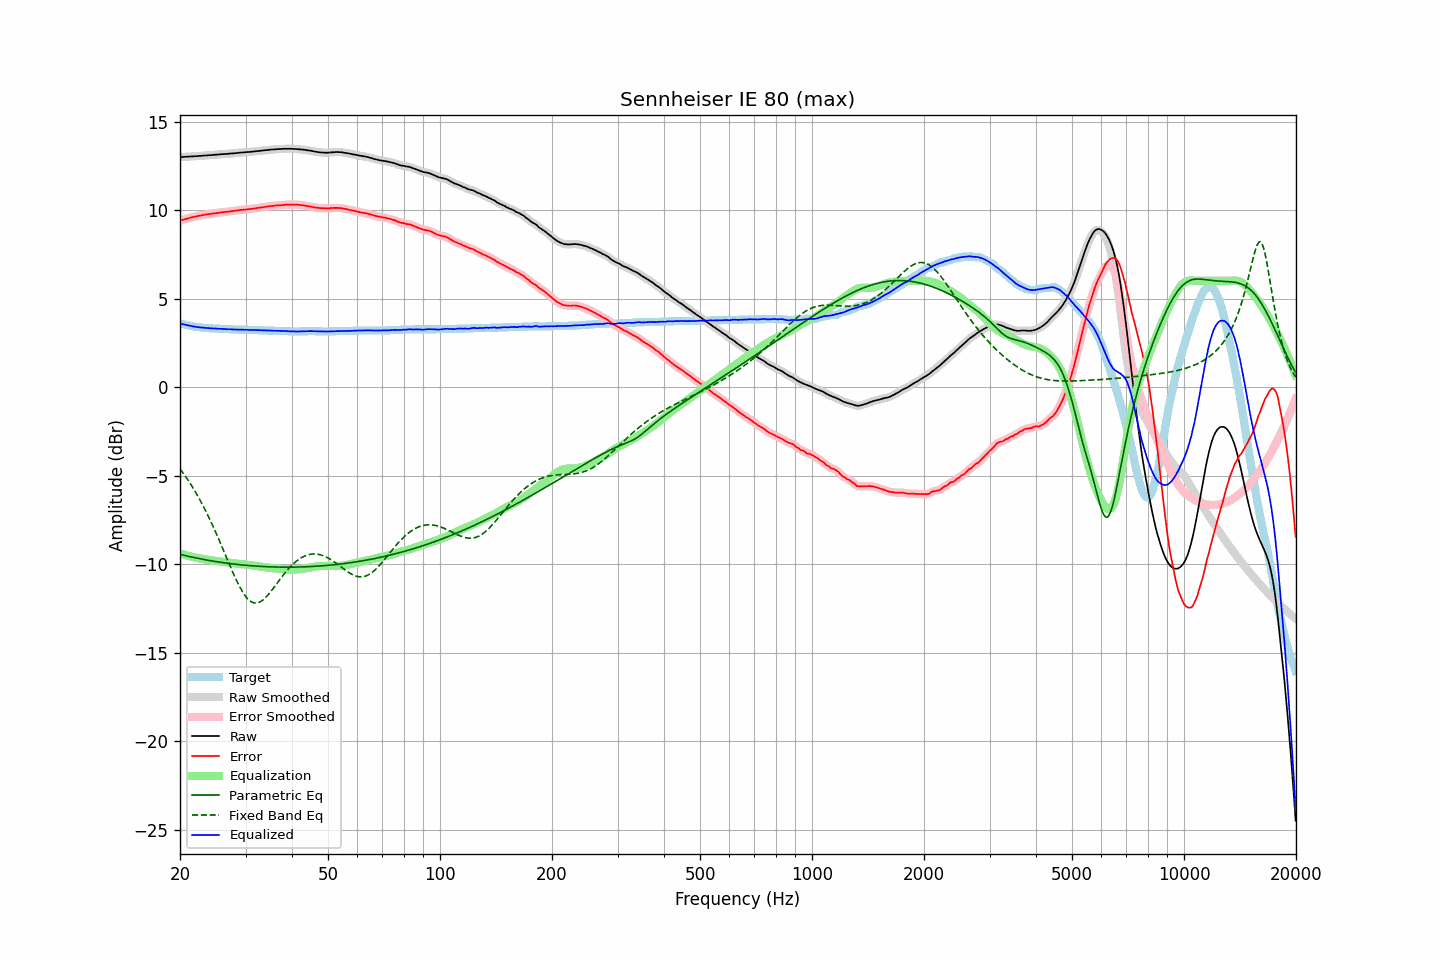

Data behind this chart, as committed beside it:
frequency, raw, error, smoothed, error_smoothed, equalization, parametric_eq, fixed_band_eq, equalized_raw, equalized_smoothed, target
20.00, 12.99, 9.39, 12.99, 9.39, -9.39, -9.45, -4.62, 3.59, 3.59, 3.60
20.20, 13.00, 9.43, 12.99, 9.42, -9.42, -9.47, -4.74, 3.57, 3.57, 3.57
20.40, 13.00, 9.45, 13.00, 9.45, -9.45, -9.49, -4.86, 3.55, 3.55, 3.55
20.61, 13.01, 9.48, 13.01, 9.48, -9.48, -9.51, -4.99, 3.53, 3.53, 3.53
20.81, 13.01, 9.50, 13.01, 9.50, -9.50, -9.54, -5.12, 3.50, 3.51, 3.51
21.02, 13.02, 9.53, 13.02, 9.53, -9.53, -9.56, -5.26, 3.49, 3.49, 3.49
21.23, 13.02, 9.55, 13.02, 9.55, -9.55, -9.58, -5.39, 3.46, 3.47, 3.47
21.44, 13.03, 9.58, 13.03, 9.58, -9.58, -9.60, -5.54, 3.45, 3.45, 3.45
21.66, 13.03, 9.60, 13.03, 9.60, -9.60, -9.62, -5.68, 3.43, 3.43, 3.43
21.87, 13.04, 9.62, 13.03, 9.62, -9.62, -9.64, -5.83, 3.42, 3.41, 3.42
22.09, 13.04, 9.64, 13.04, 9.64, -9.64, -9.66, -5.99, 3.40, 3.40, 3.40
22.31, 13.05, 9.66, 13.05, 9.66, -9.66, -9.67, -6.14, 3.39, 3.39, 3.39
22.54, 13.06, 9.68, 13.05, 9.68, -9.68, -9.69, -6.31, 3.38, 3.38, 3.38
22.76, 13.06, 9.69, 13.06, 9.69, -9.70, -9.71, -6.47, 3.36, 3.37, 3.37
22.99, 13.07, 9.71, 13.07, 9.71, -9.71, -9.73, -6.64, 3.36, 3.36, 3.36
23.22, 13.08, 9.73, 13.07, 9.73, -9.73, -9.74, -6.82, 3.35, 3.35, 3.35
23.45, 13.08, 9.74, 13.08, 9.74, -9.74, -9.76, -7.00, 3.34, 3.34, 3.34
23.69, 13.09, 9.76, 13.09, 9.76, -9.76, -9.78, -7.18, 3.33, 3.33, 3.33
23.92, 13.10, 9.77, 13.09, 9.77, -9.77, -9.79, -7.37, 3.33, 3.32, 3.33
24.16, 13.10, 9.78, 13.10, 9.78, -9.78, -9.81, -7.56, 3.32, 3.32, 3.32
24.40, 13.11, 9.79, 13.11, 9.79, -9.79, -9.83, -7.76, 3.31, 3.31, 3.32
24.65, 13.12, 9.81, 13.12, 9.81, -9.81, -9.84, -7.96, 3.31, 3.31, 3.31
24.89, 13.13, 9.82, 13.12, 9.82, -9.82, -9.86, -8.16, 3.31, 3.30, 3.31
25.14, 13.13, 9.83, 13.13, 9.83, -9.83, -9.87, -8.36, 3.30, 3.30, 3.30
25.39, 13.14, 9.84, 13.14, 9.84, -9.84, -9.88, -8.57, 3.29, 3.30, 3.30
25.65, 13.15, 9.86, 13.15, 9.86, -9.86, -9.90, -8.78, 3.29, 3.29, 3.29
25.91, 13.16, 9.87, 13.16, 9.87, -9.87, -9.91, -9.00, 3.29, 3.29, 3.29
26.16, 13.16, 9.88, 13.16, 9.88, -9.88, -9.92, -9.21, 3.28, 3.28, 3.28
26.43, 13.17, 9.89, 13.16, 9.89, -9.89, -9.94, -9.43, 3.28, 3.27, 3.28
26.69, 13.17, 9.90, 13.17, 9.90, -9.90, -9.95, -9.65, 3.27, 3.27, 3.27
26.96, 13.18, 9.91, 13.18, 9.91, -9.91, -9.96, -9.86, 3.27, 3.27, 3.27
27.23, 13.19, 9.92, 13.19, 9.92, -9.92, -9.97, -10.08, 3.26, 3.26, 3.27
27.50, 13.20, 9.94, 13.19, 9.93, -9.93, -9.98, -10.29, 3.26, 3.26, 3.26
27.77, 13.20, 9.94, 13.20, 9.95, -9.95, -9.99, -10.50, 3.25, 3.25, 3.26
28.05, 13.21, 9.96, 13.21, 9.96, -9.96, -10.01, -10.70, 3.25, 3.25, 3.25
28.33, 13.22, 9.97, 13.22, 9.97, -9.97, -10.02, -10.89, 3.25, 3.25, 3.25
28.62, 13.23, 9.98, 13.23, 9.99, -9.98, -10.03, -11.08, 3.25, 3.25, 3.25
28.90, 13.24, 10.00, 13.24, 10.00, -9.99, -10.04, -11.26, 3.24, 3.24, 3.24
29.19, 13.25, 10.01, 13.24, 10.01, -10.00, -10.04, -11.43, 3.24, 3.24, 3.24
29.48, 13.25, 10.01, 13.25, 10.01, -10.01, -10.05, -11.58, 3.23, 3.24, 3.24
29.78, 13.26, 10.02, 13.26, 10.02, -10.02, -10.06, -11.72, 3.24, 3.24, 3.24
30.08, 13.27, 10.03, 13.27, 10.03, -10.03, -10.07, -11.84, 3.24, 3.24, 3.24
30.38, 13.28, 10.04, 13.27, 10.04, -10.04, -10.08, -11.95, 3.24, 3.23, 3.24
30.68, 13.28, 10.05, 13.28, 10.05, -10.05, -10.09, -12.04, 3.23, 3.23, 3.23
30.99, 13.29, 10.06, 13.29, 10.06, -10.06, -10.09, -12.11, 3.23, 3.23, 3.23
31.30, 13.30, 10.07, 13.30, 10.07, -10.07, -10.10, -12.16, 3.23, 3.22, 3.23
31.61, 13.31, 10.08, 13.31, 10.08, -10.08, -10.11, -12.19, 3.22, 3.22, 3.23
31.93, 13.32, 10.10, 13.32, 10.10, -10.10, -10.11, -12.20, 3.22, 3.22, 3.22
32.24, 13.33, 10.11, 13.33, 10.11, -10.11, -10.12, -12.19, 3.22, 3.22, 3.22
32.57, 13.34, 10.13, 13.34, 10.13, -10.12, -10.13, -12.17, 3.21, 3.21, 3.21
32.89, 13.35, 10.14, 13.35, 10.14, -10.14, -10.13, -12.12, 3.21, 3.21, 3.21
33.22, 13.36, 10.15, 13.36, 10.15, -10.15, -10.14, -12.07, 3.21, 3.21, 3.21
33.55, 13.37, 10.16, 13.37, 10.16, -10.17, -10.14, -12.00, 3.20, 3.20, 3.21
33.89, 13.38, 10.18, 13.38, 10.18, -10.18, -10.15, -11.91, 3.20, 3.20, 3.20
34.23, 13.39, 10.19, 13.39, 10.19, -10.19, -10.15, -11.82, 3.20, 3.20, 3.20
34.57, 13.40, 10.21, 13.40, 10.21, -10.20, -10.15, -11.72, 3.19, 3.19, 3.19
34.92, 13.41, 10.22, 13.41, 10.22, -10.22, -10.16, -11.61, 3.19, 3.19, 3.19
35.27, 13.42, 10.23, 13.41, 10.23, -10.23, -10.16, -11.49, 3.19, 3.19, 3.19
35.62, 13.42, 10.23, 13.42, 10.24, -10.24, -10.16, -11.37, 3.18, 3.18, 3.19
35.97, 13.43, 10.25, 13.43, 10.25, -10.25, -10.17, -11.25, 3.18, 3.18, 3.18
... 635 more rows
